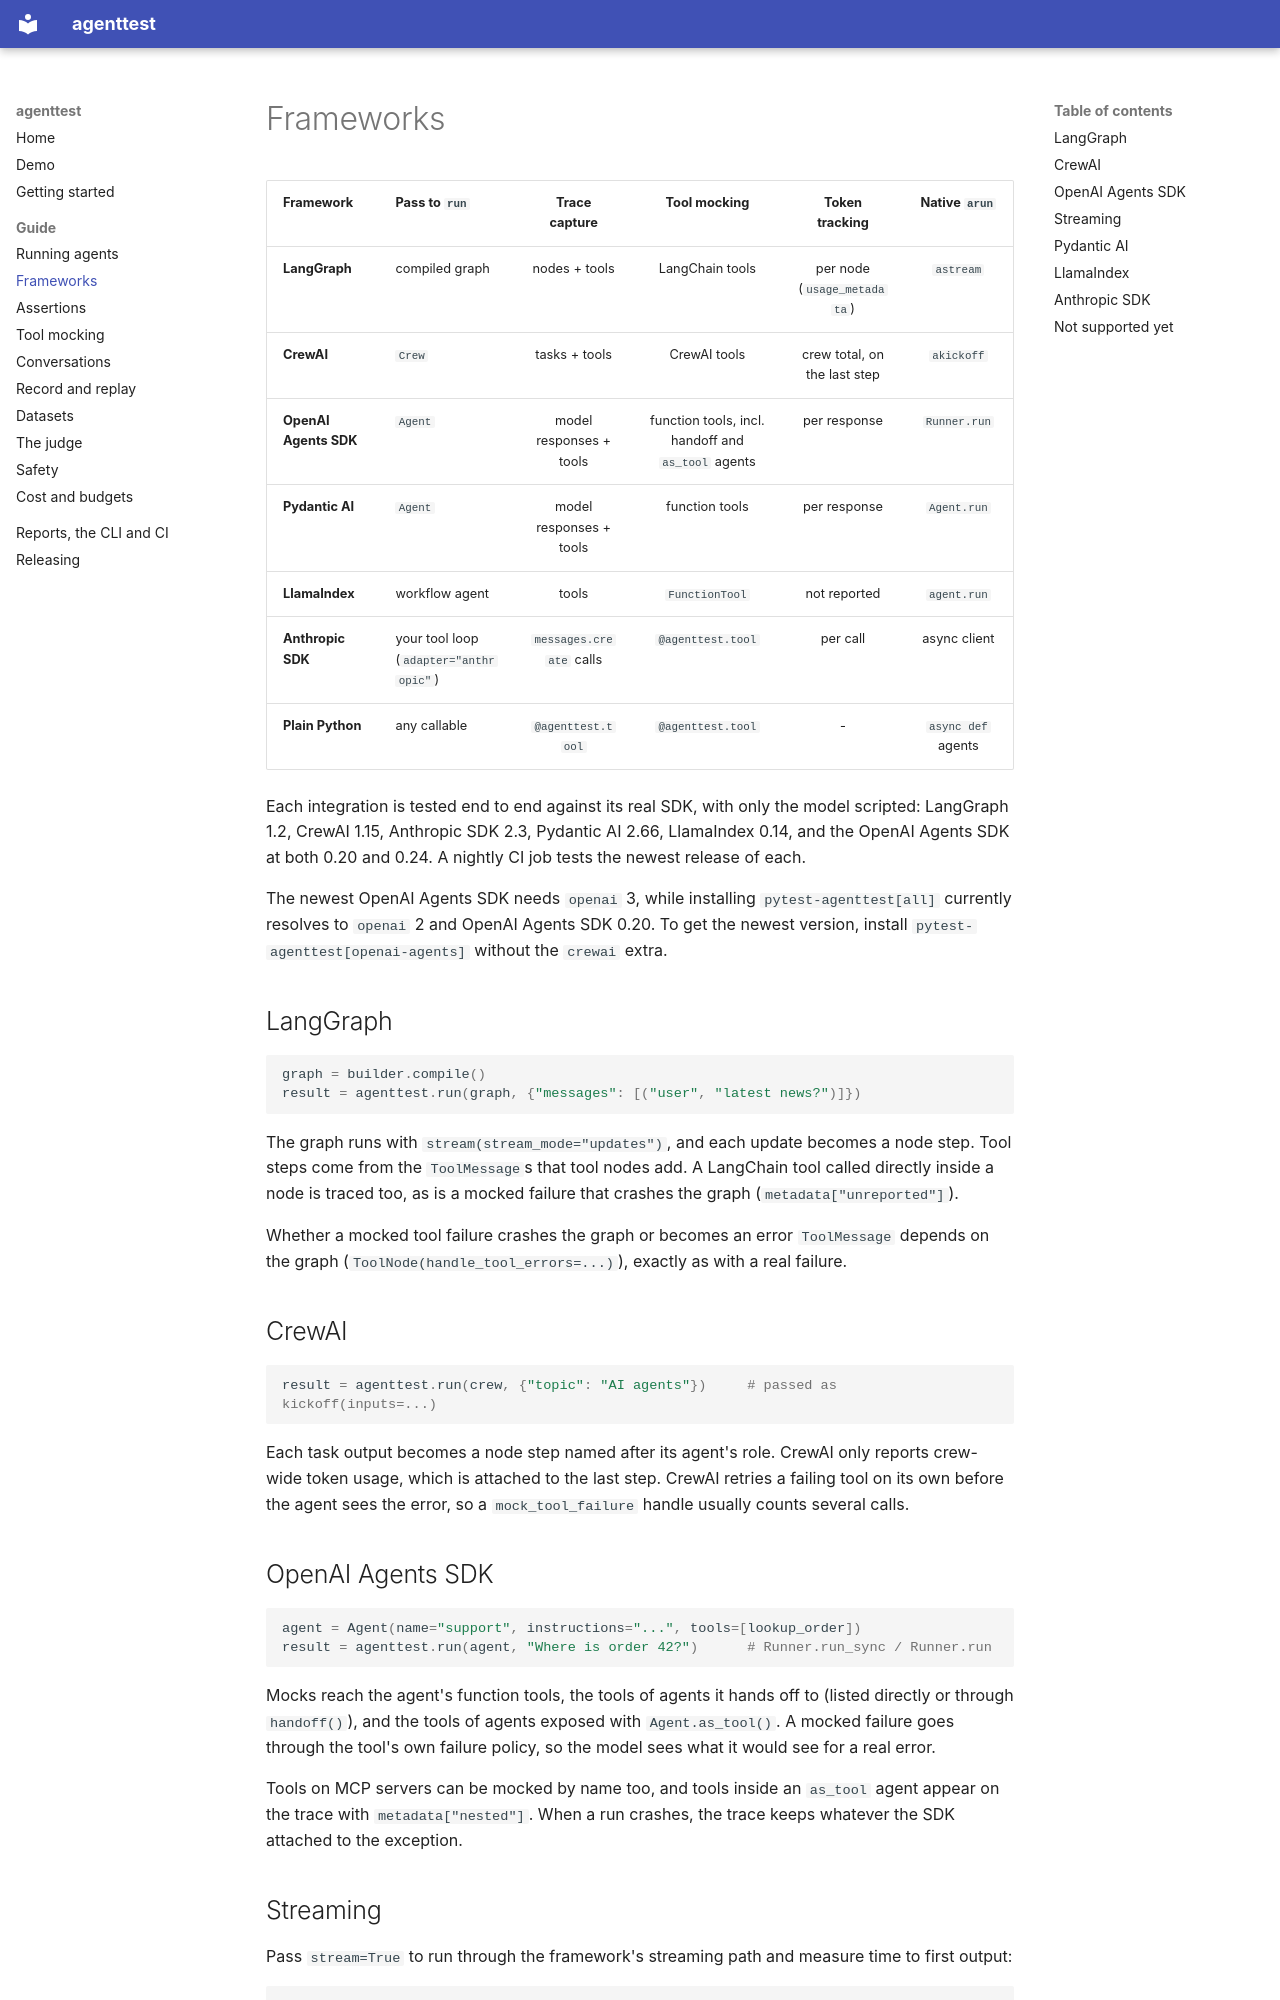

repository: nithinskumar866/agent_test_pip · page: frameworks/index.html · generator: mkdocs

# Frameworks

| Framework | Pass to `run` | Trace capture | Tool mocking | Token tracking | Native `arun` |
| :--- | :--- | :---: | :---: | :---: | :---: |
| **LangGraph** | compiled graph | nodes + tools | LangChain tools | per node (`usage_metadata`) | `astream` |
| **CrewAI** | `Crew` | tasks + tools | CrewAI tools | crew total, on the last step | `akickoff` |
| **OpenAI Agents SDK** | `Agent` | model responses + tools | function tools, incl. handoff and `as_tool` agents | per response | `Runner.run` |
| **Pydantic AI** | `Agent` | model responses + tools | function tools | per response | `Agent.run` |
| **LlamaIndex** | workflow agent | tools | `FunctionTool` | not reported | `agent.run` |
| **Anthropic SDK** | your tool loop (`adapter="anthropic"`) | `messages.create` calls | `@agenttest.tool` | per call | async client |
| **Plain Python** | any callable | `@agenttest.tool` | `@agenttest.tool` | - | `async def` agents |

Each integration is tested end to end against its real SDK, with only the model scripted: LangGraph
1.2, CrewAI 1.15, Anthropic SDK 2.3, Pydantic AI 2.66, LlamaIndex 0.14, and the OpenAI Agents SDK at
both 0.20 and 0.24. A nightly CI job tests the newest release of each.

The newest OpenAI Agents SDK needs `openai` 3, while installing `pytest-agenttest[all]` currently
resolves to `openai` 2 and OpenAI Agents SDK 0.20. To get the newest version, install
`pytest-agenttest[openai-agents]` without the `crewai` extra.

## LangGraph

```python
graph = builder.compile()
result = agenttest.run(graph, {"messages": [("user", "latest news?")]})
```

The graph runs with `stream(stream_mode="updates")`, and each update becomes a node step. Tool steps
come from the `ToolMessage`s that tool nodes add. A LangChain tool called directly inside a node is
traced too, as is a mocked failure that crashes the graph (`metadata["unreported"]`).

Whether a mocked tool failure crashes the graph or becomes an error `ToolMessage` depends on the graph
(`ToolNode(handle_tool_errors=...)`), exactly as with a real failure.

## CrewAI

```python
result = agenttest.run(crew, {"topic": "AI agents"})     # passed as kickoff(inputs=...)
```

Each task output becomes a node step named after its agent's role. CrewAI only reports crew-wide token
usage, which is attached to the last step. CrewAI retries a failing tool on its own before the agent
sees the error, so a `mock_tool_failure` handle usually counts several calls.
